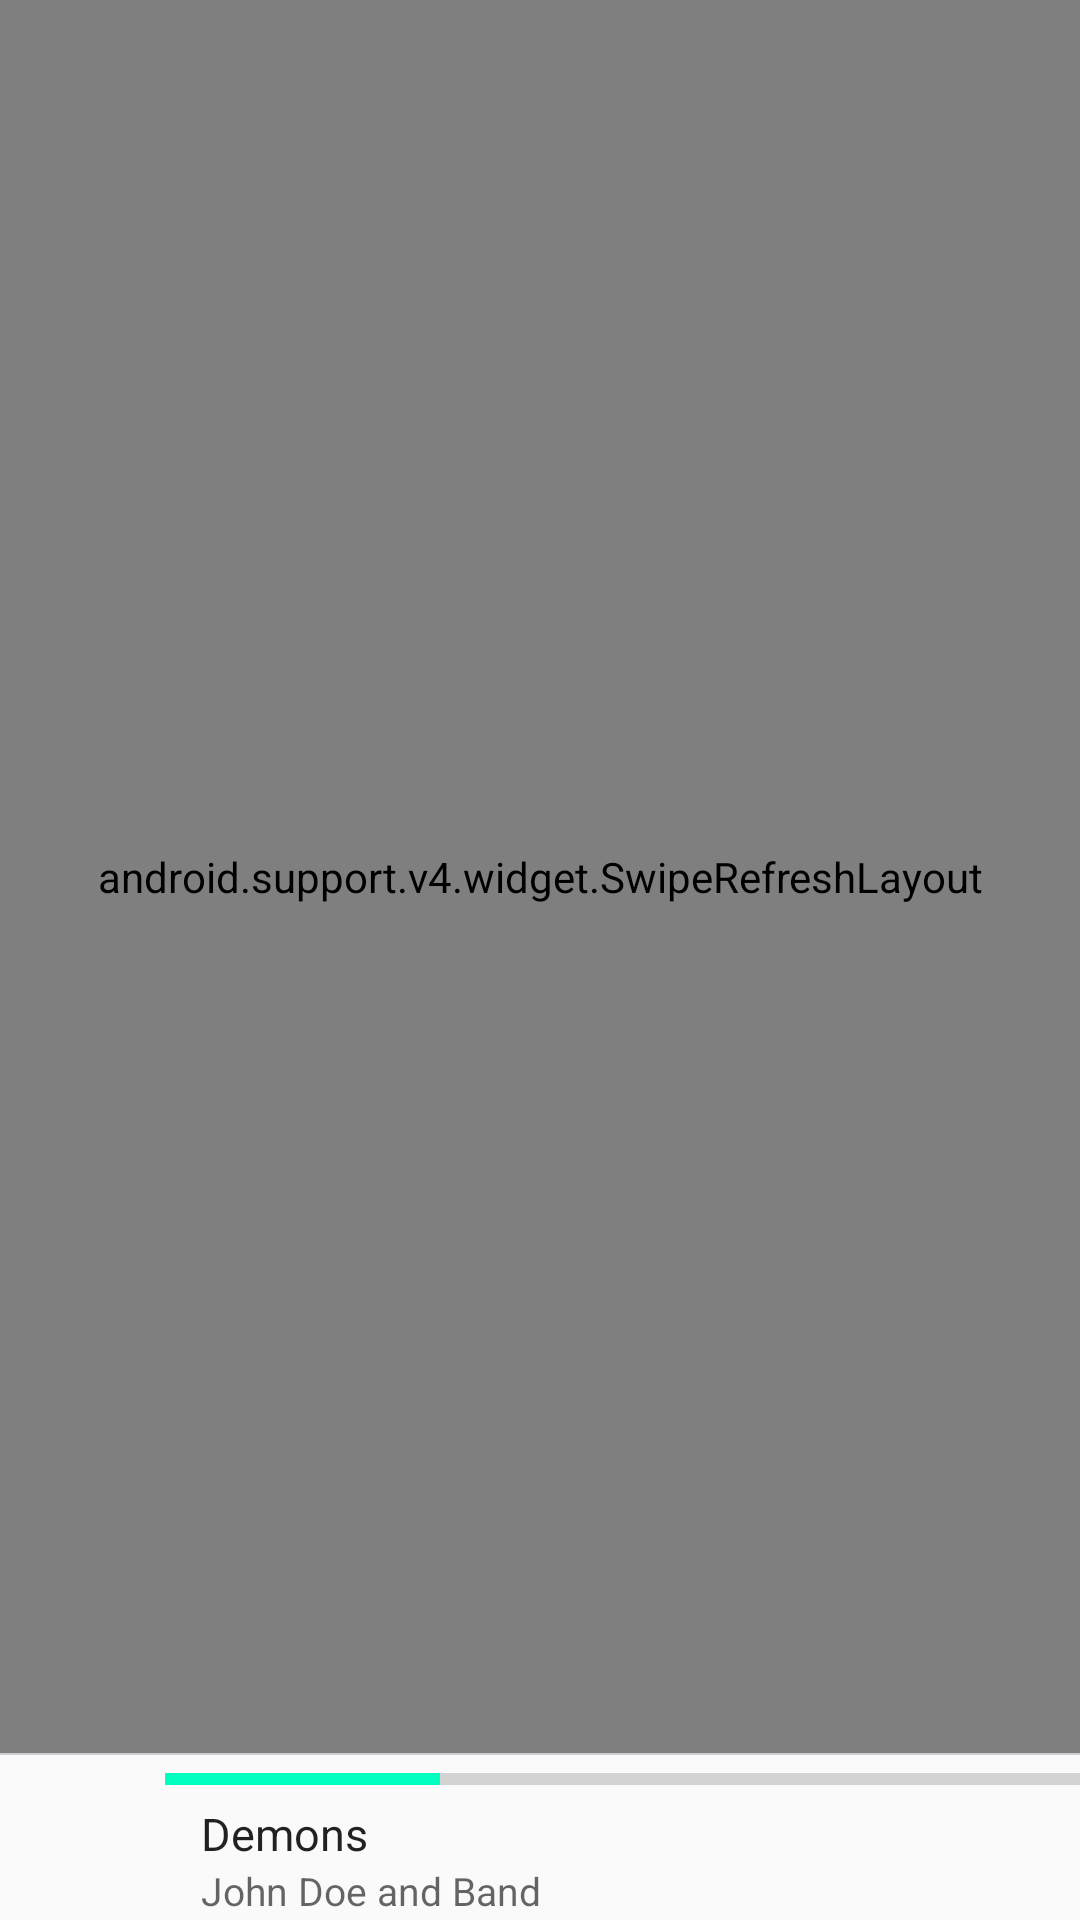

Here is an Android app screen rendered from its layout file. Give the layout XML and the strings, colors and styles it references.
<!-- AndroidManifest.xml: application theme AppTheme -->
<!-- res/layout/activity_jk.xml -->
<?xml version="1.0" encoding="utf-8"?>
<RelativeLayout xmlns:android="http://schemas.android.com/apk/res/android"
    android:id="@+id/line"
    android:layout_width="match_parent"
    android:layout_height="match_parent">
    <LinearLayout
        android:id="@+id/bottomBar1"
        android:layout_width="match_parent"
        android:layout_height="55dp"
        android:layout_alignParentBottom="true"
        >
        <include
            layout="@layout/music_songbar"
            >
        </include>
    </LinearLayout>
    <View
        android:id="@+id/line2"
        android:layout_width="match_parent"
        android:layout_height="0.5dp"
        android:layout_above="@id/bottomBar1"
        android:background="@color/devide_line">
    </View>

    <android.support.v4.widget.SwipeRefreshLayout
    android:id="@+id/swipe"
    android:layout_width="match_parent"
    android:layout_height="match_parent"
    android:layout_above="@id/line2">
    <android.support.v7.widget.RecyclerView
        android:id="@+id/recycler_JK"
        android:layout_width="match_parent"
        android:layout_height="match_parent">
    </android.support.v7.widget.RecyclerView>
</android.support.v4.widget.SwipeRefreshLayout>


</RelativeLayout>
<!-- res/layout/music_songbar.xml (included above) -->
<?xml version="1.0" encoding="utf-8"?>
<RelativeLayout xmlns:android="http://schemas.android.com/apk/res/android"
    android:id="@+id/topContainer"
    android:layout_width="wrap_content"
    android:layout_height="55dp"
    android:layout_gravity="top"
    >

    <ImageView
        android:id="@+id/nowplayingcard"
        android:layout_width="55dp"
        android:layout_height="55dp"
        android:layout_alignParentLeft="true"
        android:scaleType="centerCrop"
        android:background="@mipmap/ic_empty_music2"
      />

    <LinearLayout
        android:id="@+id/content"
        android:layout_width="match_parent"
        android:layout_height="wrap_content"
        android:layout_alignParentTop="true"
        android:layout_toRightOf="@id/nowplayingcard"
        android:orientation="vertical">

        <ProgressBar
            android:id="@+id/song_progress_normal"
            style="@style/Widget.AppCompat.ProgressBar.Horizontal"
            android:layout_width="match_parent"
            android:layout_height="wrap_content"
            android:layout_gravity="top"
            android:maxHeight="5dp"
            android:progress="30"
            android:tag="tint_accent_color" />

        <TextView
            android:id="@+id/title"
            style="@style/TextAppearance.AppCompat.Body1"
            android:layout_width="wrap_content"
            android:layout_height="wrap_content"
            android:layout_marginLeft="12dp"
            android:layout_marginRight="42dp"
            android:ellipsize="end"
            android:maxLines="1"
            android:text="Demons"
            android:textSize="15sp" />

        <TextView
            android:id="@+id/artist"
            style="@style/TextAppearance.AppCompat.Widget.ActionMode.Subtitle"
            android:layout_width="wrap_content"
            android:layout_height="wrap_content"
            android:layout_marginLeft="12dp"
            android:ellipsize="end"
            android:maxLength="20"
            android:maxLines="1"
            android:text="John Doe and Band"
            android:textSize="13sp" />

    </LinearLayout>

    <FrameLayout
        android:layout_width="50dp"
        android:layout_height="50dp"
        android:layout_alignParentRight="true"
        android:layout_centerVertical="true"
        android:layout_marginRight="5dp">
        <ImageView
            android:id="@+id/play_pause"
            android:layout_width="23dp"
            android:layout_height="23dp"
            android:layout_gravity="center"
            />
        <View
            android:id="@+id/play_pause_wrapper"
            android:layout_width="match_parent"
            android:layout_height="match_parent"
            android:background="?attr/selectableItemBackgroundBorderless" />
    </FrameLayout>
</RelativeLayout>
<!-- resources referenced by this layout -->
<resources>
  <color name="devide_line">#CBCED2</color>
  <style name="AppTheme" parent="Theme.AppCompat.Light.DarkActionBar">
          
          <item name="colorPrimary">@color/colorPrimary</item>
          <item name="colorPrimaryDark">@color/colorPrimaryDark</item>
          <item name="colorAccent">@color/colorAccent</item>
  
      </style>
  <color name="colorPrimary">#01ffc1</color>
  <color name="colorPrimaryDark">#01ffc1</color>
  <color name="colorAccent">#01ffc1</color>
</resources>
